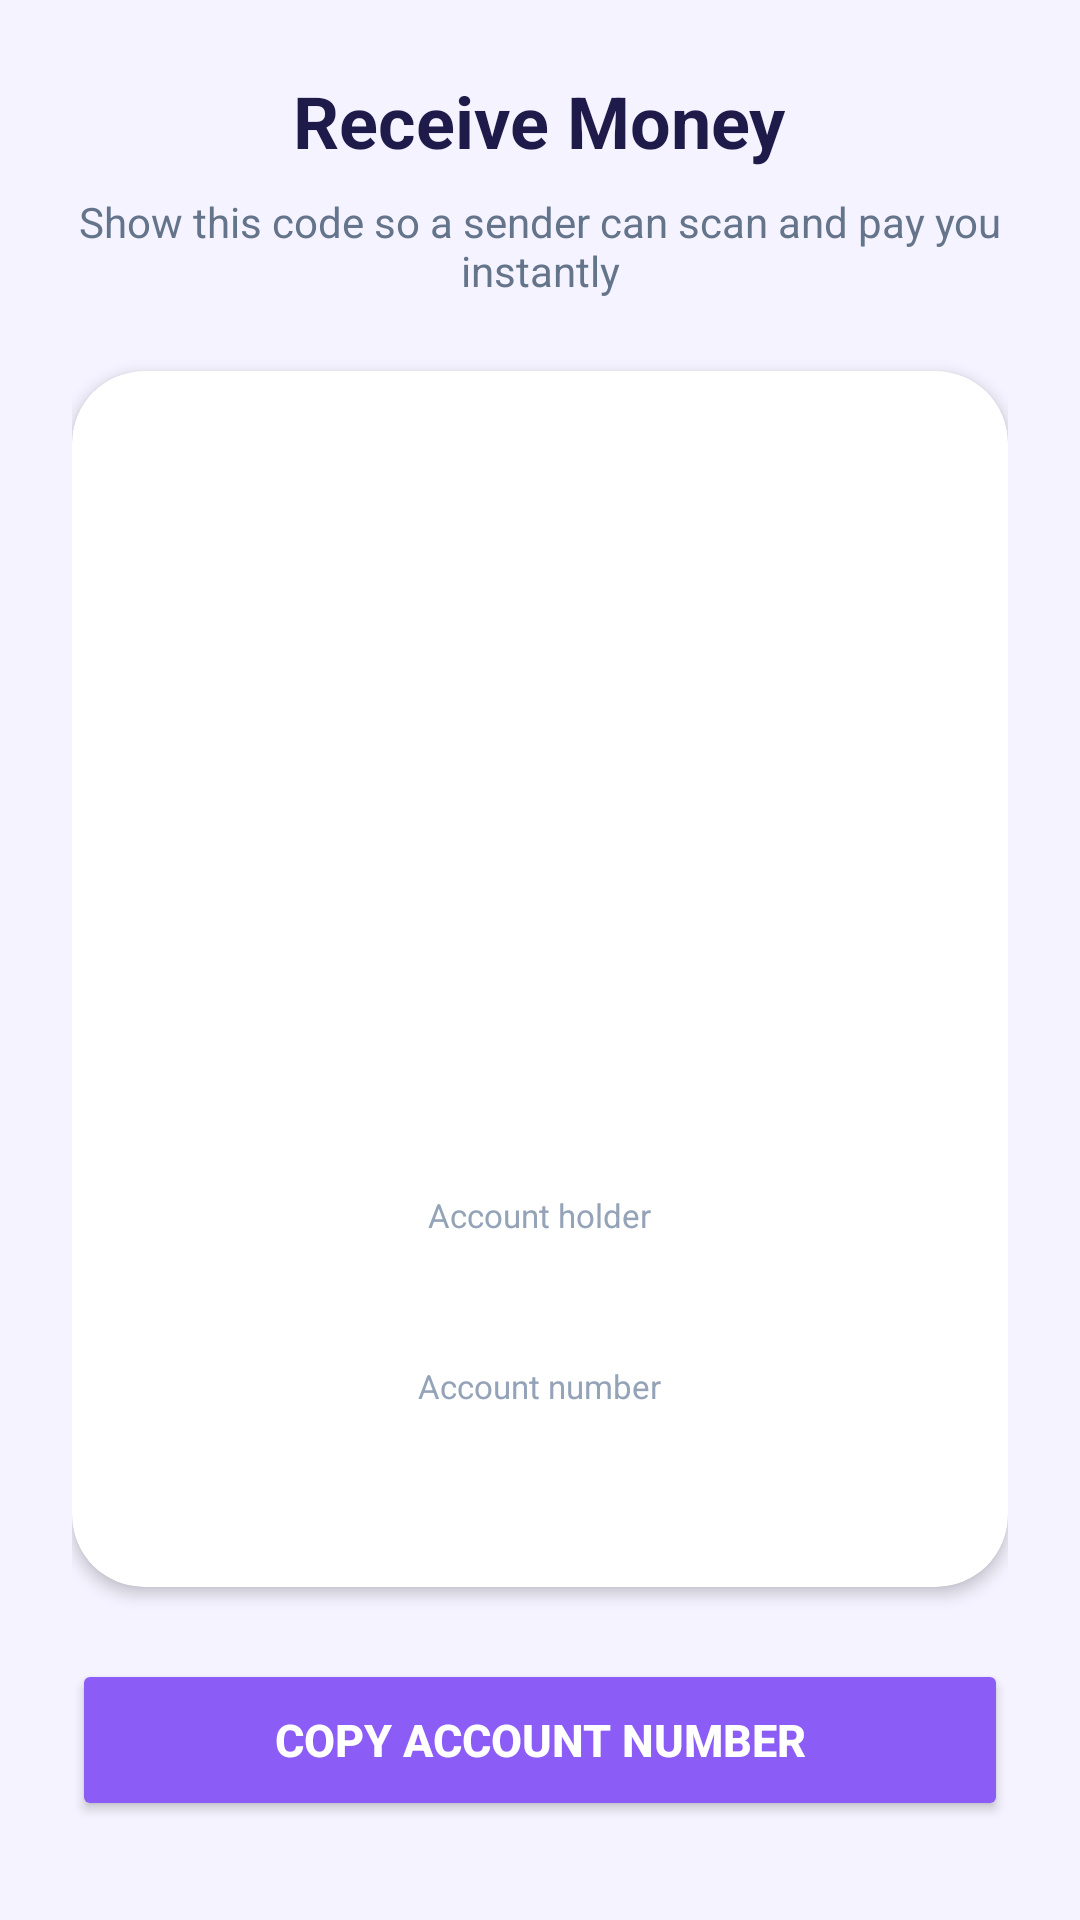

Layout XML and referenced resources for this Android screen:
<!-- AndroidManifest.xml: application theme Theme.UBXMobile -->
<!-- res/layout/activity_receive.xml -->
<?xml version="1.0" encoding="utf-8"?>
<ScrollView xmlns:android="http://schemas.android.com/apk/res/android"
    xmlns:app="http://schemas.android.com/apk/res-auto"
    android:layout_width="match_parent"
    android:layout_height="match_parent"
    android:background="@color/light"
    android:fillViewport="true">

    <LinearLayout
        android:layout_width="match_parent"
        android:layout_height="wrap_content"
        android:gravity="center_horizontal"
        android:orientation="vertical"
        android:padding="24dp">

        <TextView
            android:layout_width="wrap_content"
            android:layout_height="wrap_content"
            android:text="Receive Money"
            android:textColor="@color/text"
            android:textSize="24sp"
            android:textStyle="bold" />

        <TextView
            android:layout_width="wrap_content"
            android:layout_height="wrap_content"
            android:layout_marginTop="8dp"
            android:text="Show this code so a sender can scan and pay you instantly"
            android:textColor="@color/gray"
            android:textSize="14sp"
            android:gravity="center"
            android:layout_marginBottom="24dp" />

        <com.google.android.material.card.MaterialCardView
            android:layout_width="match_parent"
            android:layout_height="wrap_content"
            android:layout_marginBottom="24dp"
            app:cardBackgroundColor="@color/white"
            app:cardCornerRadius="24dp"
            app:cardElevation="3dp">

            <LinearLayout
                android:layout_width="match_parent"
                android:layout_height="wrap_content"
                android:gravity="center_horizontal"
                android:orientation="vertical"
                android:padding="24dp">

                <ImageView
                    android:id="@+id/imageQr"
                    android:layout_width="230dp"
                    android:layout_height="230dp"
                    android:contentDescription="QR Code"
                    android:padding="8dp" />

                <TextView
                    android:layout_width="wrap_content"
                    android:layout_height="wrap_content"
                    android:layout_marginTop="20dp"
                    android:text="Account holder"
                    android:textColor="@color/muted"
                    android:textSize="11sp" />

                <TextView
                    android:id="@+id/textHolderName"
                    android:layout_width="wrap_content"
                    android:layout_height="wrap_content"
                    android:layout_marginTop="2dp"
                    android:textColor="@color/text"
                    android:textSize="18sp"
                    android:textStyle="bold" />

                <TextView
                    android:layout_width="wrap_content"
                    android:layout_height="wrap_content"
                    android:layout_marginTop="16dp"
                    android:text="Account number"
                    android:textColor="@color/muted"
                    android:textSize="11sp" />

                <TextView
                    android:id="@+id/textAccountNumber"
                    android:layout_width="wrap_content"
                    android:layout_height="wrap_content"
                    android:layout_marginTop="2dp"
                    android:background="@drawable/bg_pill"
                    android:backgroundTint="@color/primary_soft"
                    android:fontFamily="monospace"
                    android:paddingStart="16dp"
                    android:paddingEnd="16dp"
                    android:paddingTop="6dp"
                    android:paddingBottom="6dp"
                    android:textColor="@color/primary_dark"
                    android:textSize="16sp"
                    android:textStyle="bold" />
            </LinearLayout>
        </com.google.android.material.card.MaterialCardView>

        <Button
            android:id="@+id/btnCopyAccount"
            android:layout_width="match_parent"
            android:layout_height="54dp"
            android:backgroundTint="@color/gradient_end"
            android:text="Copy account number"
            android:textColor="@color/white"
            android:textSize="15sp"
            android:textStyle="bold" />
    </LinearLayout>
</ScrollView>
<!-- resources referenced by this layout -->
<resources>
  <color name="gradient_end">#8B5CF6</color>
  <color name="gray">#64748B</color>
  <color name="light">#F5F3FF</color>
  <color name="muted">#94A3B8</color>
  <color name="primary_dark">#6D28D9</color>
  <color name="primary_soft">#EDE9FE</color>
  <color name="text">#1E1B4B</color>
  <color name="white">#FFFFFF</color>
  <style name="Theme.UBXMobile" parent="Theme.MaterialComponents.Light.NoActionBar">
          <item name="colorPrimary">@color/primary</item>
          <item name="colorPrimaryDark">@color/primary_dark</item>
          <item name="colorPrimaryVariant">@color/primary_variant</item>
          <item name="colorSecondary">@color/accent</item>
          <item name="colorAccent">@color/accent</item>
          <item name="android:statusBarColor">@color/gradient_start</item>
          <item name="android:navigationBarColor">@color/white</item>
      </style>
  <color name="primary">#8B5CF6</color>
  <color name="primary_variant">#7C3AED</color>
  <color name="accent">#A78BFA</color>
  <color name="gradient_start">#6D28D9</color>
</resources>
